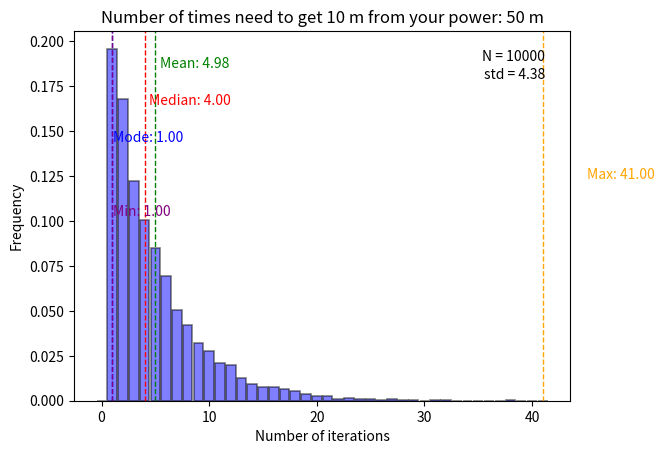

Generate this figure with matplotlib: (Note: this script raises an exception after producing the figure.)

# If you have a magical power that allows you to teleport anywhere up to a km away, how many times would you need to use the power to get within back_radius?

import pandas as pd
import random
import matplotlib.pyplot as plt
import numpy as np
import os

SAVE_DIR = "plots"
NUM_SAMPLES = 10000
VALUES = [0.01, 0.05, 0.1, 0.2, 0.3, 0.5, 1, 2, 5, 10, 20, 50, 100]

def walk_in(cur_coords, back_radius, power_radius):
    #You have to go at least once
    iterations = 1
    angle = random.uniform(0, 2*np.pi)
    radius = random.uniform(0, power_radius)
    # Calculate the coordinates
    cur_coords[0] = radius * np.cos(angle)
    cur_coords[1] = radius * np.sin(angle)
    while np.sqrt(cur_coords[0]**2 + cur_coords[1]**2) > back_radius:
        iterations += 1
        angle = random.uniform(0, 2*np.pi)
        radius = random.uniform(0, power_radius)
        # Calculate the coordinates
        cur_coords[0] = radius * np.cos(angle)
        cur_coords[1] = radius * np.sin(angle)
        #print(f"Iteration {iterations}: ({cur_coords[0]}, {cur_coords[1]}) - {np.sqrt(cur_coords[0]**2 + cur_coords[1]**2)}")
    return iterations
def run(power_radius, back_radius):
    in_iters = []
    for i in range(NUM_SAMPLES):
        cur_coords = [0, 0]
        in_iter = walk_in(cur_coords, back_radius, power_radius)
        in_iters.append(in_iter)
        #print(f"Sample {i}: {in_iter} in, {out_iter} out")
    return in_iters
def plot(power_radius, back_radius, in_iters):
    #Plot a histogram of the number of in_iters
    #Custom bins dependent on unique values
    bins = np.arange(0, max(in_iters) + 1.5) - 0.5
    plt.hist(in_iters, bins=bins, density=True, rwidth=0.9, color='blue', alpha=0.5, edgecolor='black', linewidth=1.2)
    plt.title(f"Number of times need to get {back_radius*1000:.0f} m from your power: {power_radius*1000:.0f} m")
    plt.xlabel("Number of iterations")
    plt.ylabel("Frequency")
    #Label the mean
    plt.axvline(np.mean(in_iters), color='green', linestyle='dashed', linewidth=1)
    _, max_ylim = plt.ylim()
    plt.text(np.mean(in_iters)*1.1, max_ylim*0.9, 'Mean: {:.2f}'.format(np.mean(in_iters)), color='green')
    #Label the median
    plt.axvline(np.median(in_iters), color='red', linestyle='dashed', linewidth=1)
    _, max_ylim = plt.ylim()
    plt.text(np.median(in_iters)*1.1, max_ylim*0.8, 'Median: {:.2f}'.format(np.median(in_iters)), color='red' )
    #Label the mode
    plt.axvline(pd.Series(in_iters).mode()[0], color='blue', linestyle='dashed', linewidth=1)
    _, max_ylim = plt.ylim()
    plt.text(pd.Series(in_iters).mode()[0]*1.1, max_ylim*0.7, 'Mode: {:.2f}'.format(pd.Series(in_iters).mode()[0]), color='blue' )
    #Label the max
    plt.axvline(np.max(in_iters), color='orange', linestyle='dashed', linewidth=1)
    _, max_ylim = plt.ylim()
    plt.text(np.max(in_iters)*1.1, max_ylim*0.6, 'Max: {:.2f}'.format(np.max(in_iters)), color='orange' )
    #Label the min
    plt.axvline(np.min(in_iters), color='purple', linestyle='dashed', linewidth=1)
    _, max_ylim = plt.ylim()
    plt.text(np.min(in_iters)*1.1, max_ylim*0.5, 'Min: {:.2f}'.format(np.min(in_iters)), color='purple' )
    #Label the standard deviation below the number of samples
    plt.text(0.95, 0.90, f"std = {np.std(in_iters):.2f}", horizontalalignment='right', verticalalignment='top', transform=plt.gca().transAxes)
    #Label the number of samples - top right
    plt.text(0.95, 0.95, f"N = {NUM_SAMPLES}", horizontalalignment='right', verticalalignment='top', transform=plt.gca().transAxes)
    plt.savefig(os.path.join(SAVE_DIR,f"power_radius_{power_radius}_back_radius_{back_radius}.png"))
    plt.clf()

for power_rad in VALUES:
    for back_rad in VALUES:
        if power_rad <= back_rad:
            continue
        print(f"Power radius: {power_rad}, Back radius: {back_rad}")
        in_iters = run(power_rad, back_rad)
        plot(power_rad, back_rad, in_iters)